Image classification data set "dataset2mo" (lei047483-a11y/TCM-MicroScope on GitHub). Class labels (24): arborvitae seed, baiziren, banxiaqu, chinese angelica, chuanqiong, cinnabar, cinnamon bark, codonopsis root, cuwuweizi, danggui, dangshen, fuling, honey fried astragalus, honey fried licorice, poria, processed pinellia, rougui, sour jujube seed, suanzaoren, szechuan lovage rhizome, vinegar processed schisandra, zhigancao, zhihuangqi, zhusha.

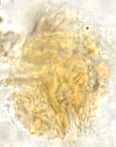
Label: baiziren

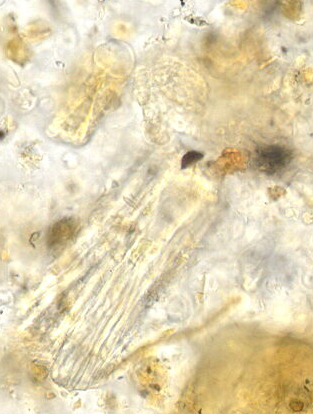
Label: honey fried astragalus

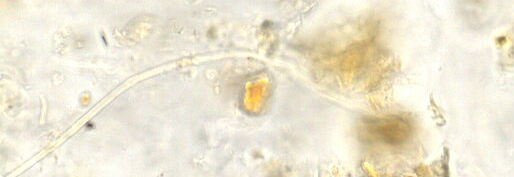
Label: chuanqiong

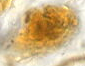
Label: vinegar processed schisandra

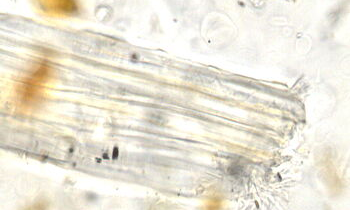
Label: zhigancao

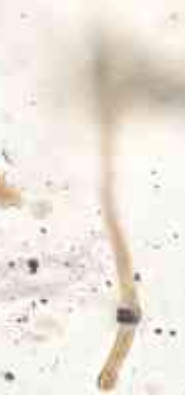
Label: fuling
